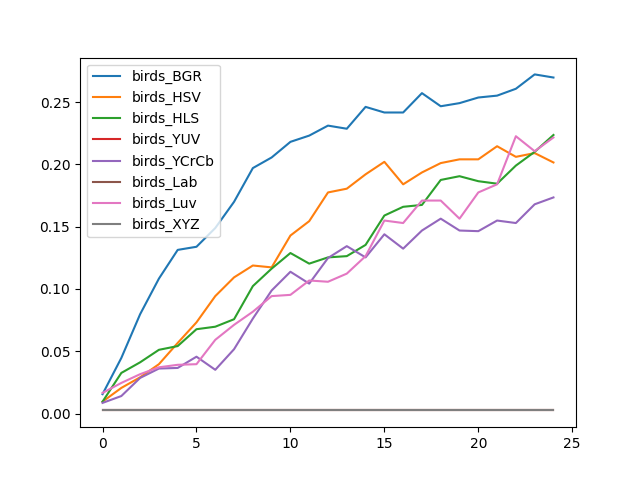

Source data for this figure (header and first rows):
, birds_BGR, birds_HSV, birds_HLS, birds_YUV, birds_YCrCb, birds_Lab, birds_Luv, birds_XYZ
0, 0.01554, 0.009524, 0.009524, 0.002506, 0.008521, 0.002506, 0.01654, 0.002506
1, 0.04461, 0.02055, 0.03258, 0.002506, 0.01404, 0.002506, 0.02456, 0.002506
2, 0.0797, 0.02907, 0.0411, 0.002506, 0.02857, 0.002506, 0.03158, 0.002506
3, 0.1083, 0.0396, 0.05113, 0.002506, 0.03609, 0.002506, 0.03709, 0.002506
4, 0.1313, 0.05664, 0.05414, 0.002506, 0.03659, 0.002506, 0.0391, 0.002506
5, 0.1338, 0.07318, 0.06767, 0.002506, 0.04561, 0.002506, 0.0396, 0.002506
6, 0.1489, 0.09424, 0.06967, 0.002506, 0.03509, 0.002506, 0.05915, 0.002506
7, 0.1699, 0.1093, 0.07569, 0.002506, 0.05163, 0.002506, 0.07118, 0.002506
8, 0.197, 0.1188, 0.1023, 0.002506, 0.07619, 0.002506, 0.0817, 0.002506
9, 0.2055, 0.1173, 0.1163, 0.002506, 0.09875, 0.002506, 0.09424, 0.002506
10, 0.218, 0.1429, 0.1288, 0.002506, 0.1138, 0.002506, 0.09524, 0.002506
11, 0.2231, 0.1544, 0.1203, 0.002506, 0.1043, 0.002506, 0.1068, 0.002506
12, 0.2311, 0.1774, 0.1253, 0.002506, 0.1248, 0.002506, 0.1058, 0.002506
13, 0.2286, 0.1805, 0.1263, 0.002506, 0.1343, 0.002506, 0.1123, 0.002506
14, 0.2461, 0.192, 0.1353, 0.002506, 0.1253, 0.002506, 0.1263, 0.002506
15, 0.2416, 0.202, 0.1589, 0.002506, 0.1439, 0.002506, 0.1549, 0.002506
16, 0.2416, 0.184, 0.1659, 0.002506, 0.1323, 0.002506, 0.1529, 0.002506
17, 0.2571, 0.1935, 0.1674, 0.002506, 0.1469, 0.002506, 0.1709, 0.002506
18, 0.2466, 0.201, 0.1875, 0.002506, 0.1564, 0.002506, 0.1709, 0.002506
19, 0.2491, 0.204, 0.1905, 0.002506, 0.1469, 0.002506, 0.1564, 0.002506
20, 0.2536, 0.204, 0.1865, 0.002506, 0.1464, 0.002506, 0.1774, 0.002506
21, 0.2551, 0.2145, 0.1845, 0.002506, 0.1549, 0.002506, 0.184, 0.002506
22, 0.2607, 0.206, 0.199, 0.002506, 0.1529, 0.002506, 0.2226, 0.002506
23, 0.2722, 0.209, 0.21, 0.002506, 0.1679, 0.002506, 0.2105, 0.002506
24, 0.2697, 0.2015, 0.2236, 0.002506, 0.1734, 0.002506, 0.2216, 0.002506
